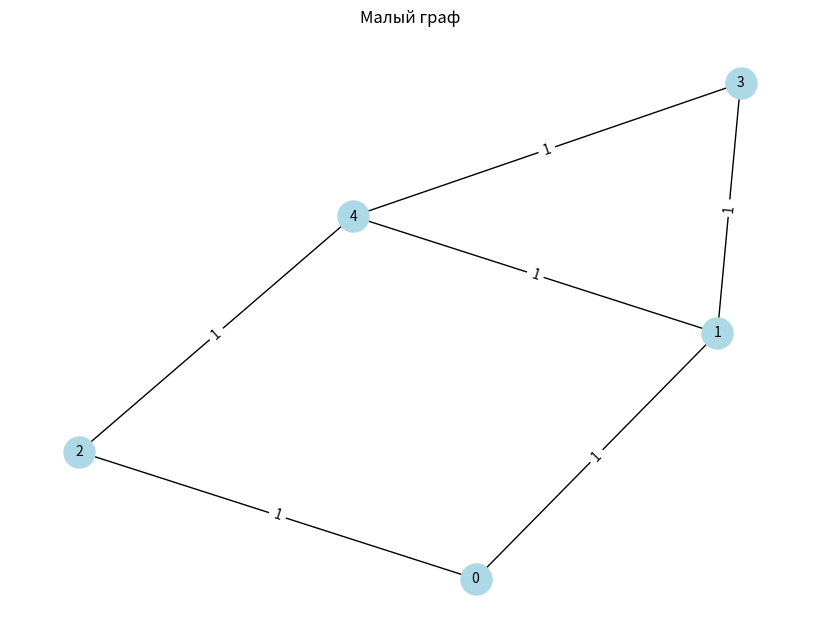
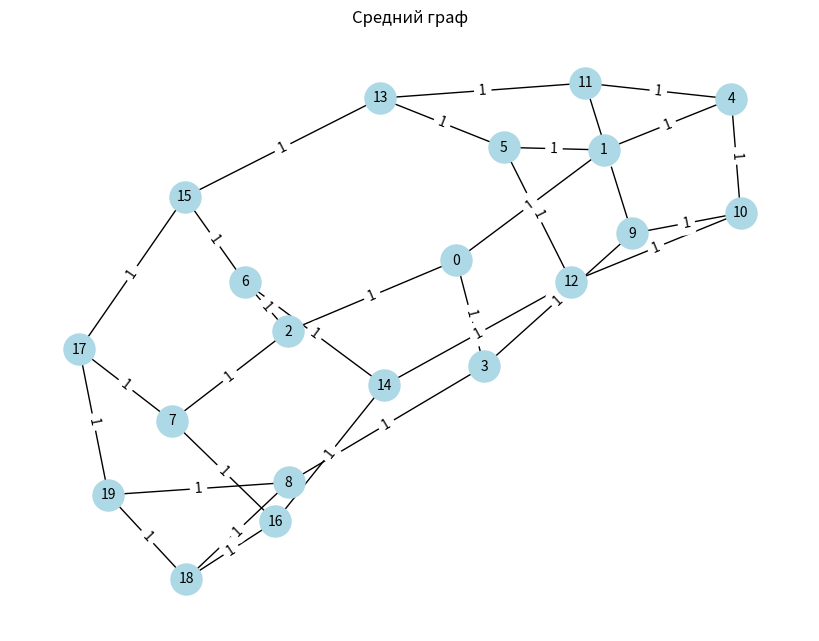
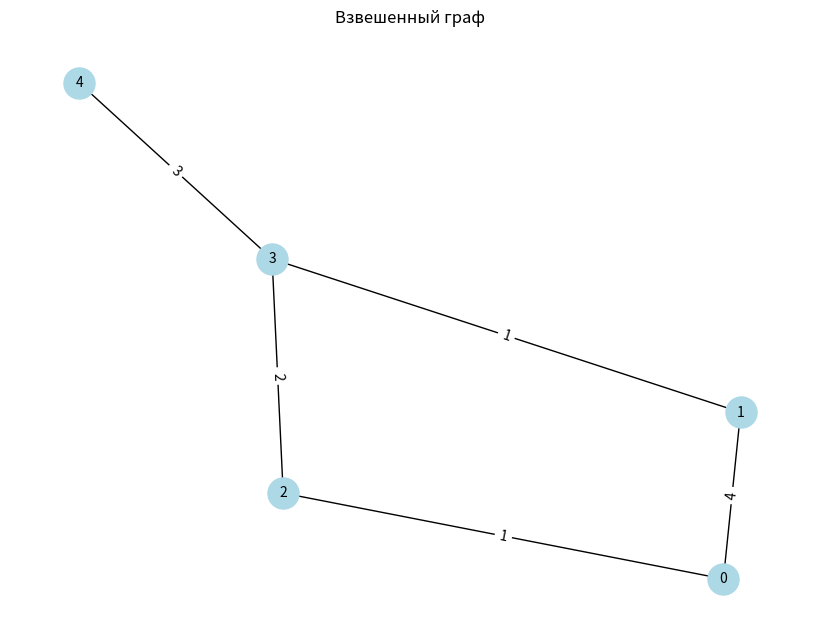
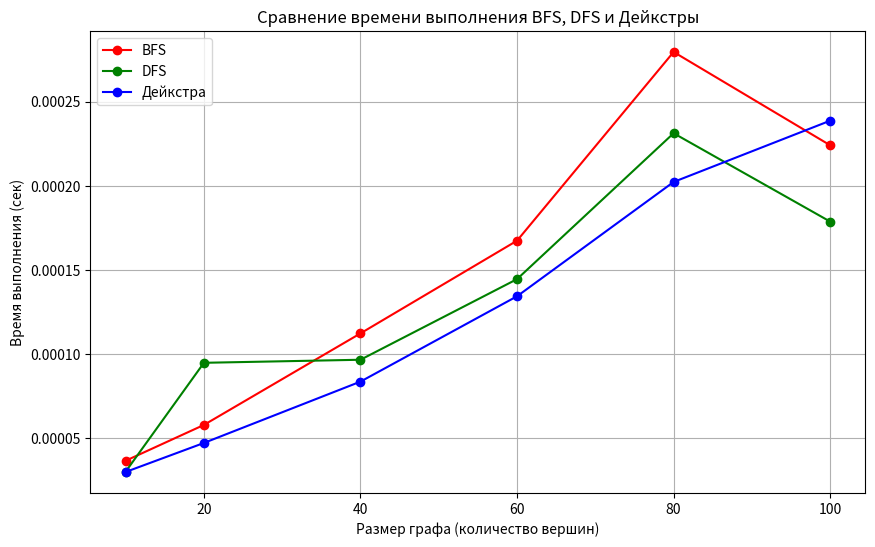

Source code (Python) for these figures, in order:
import heapq
import time
import random
import matplotlib.pyplot as plt
import networkx as nx

def dfs(graph, start, target=None):
    visited = set()
    order = []
    stack = [start]

    while stack:
        vertex = stack.pop()
        if vertex not in visited:
            visited.add(vertex)
            order.append(vertex)
            if target is not None and vertex == target:
                break
            stack.extend(sorted(set(graph[vertex].keys()) - visited, reverse=True))

    return order

def bfs(graph, start, target=None):
    visited = set()
    queue = [start]
    order = []

    while queue:
        vertex = queue.pop(0)
        if vertex not in visited:
            visited.add(vertex)
            order.append(vertex)
            if target is not None and vertex == target:
                break
            queue.extend(sorted(set(graph[vertex].keys()) - visited))

    return order

def dijkstra(graph, start, target=None):
    visited = set()
    pq = [(0, start)]
    distances = {start: 0}
    previous_vertices = {start: None}
    order = []

    while pq:
        cost, vertex = heapq.heappop(pq)
        if vertex in visited:
            continue
        visited.add(vertex)
        order.append(vertex)
        if target is not None and vertex == target:
            break
        for neighbor, weight in graph.get(vertex, {}).items():
            if neighbor not in visited:
                new_cost = cost + weight
                if neighbor not in distances or new_cost < distances[neighbor]:
                    distances[neighbor] = new_cost
                    previous_vertices[neighbor] = vertex
                    heapq.heappush(pq, (new_cost, neighbor))

    path = []
    distance = float('inf')
    if target is not None and target in distances:
        current_vertex = target
        while current_vertex is not None:
            path.append(current_vertex)
            current_vertex = previous_vertices.get(current_vertex)
        path = path[::-1]
        distance = distances.get(target, float('inf'))
        if distance == float('inf'):
            path = []

    return order, distance, path

def visualize_graph(graph, title="Граф"):
    G = nx.Graph()
    for vertex in graph:
        for neighbor, weight in graph[vertex].items():
            G.add_edge(vertex, neighbor, weight=weight)
    pos = nx.spring_layout(G)
    plt.figure(figsize=(8, 6))
    nx.draw(G, pos, with_labels=True, node_color='lightblue', node_size=500, font_size=10)
    labels = nx.get_edge_attributes(G, 'weight')
    nx.draw_networkx_edge_labels(G, pos, edge_labels=labels)
    plt.title(title)
    plt.show()

def measure_time(algorithm, graph, start, target=None):
    start_time = time.perf_counter()
    result = algorithm(graph, start, target)
    elapsed_time = time.perf_counter() - start_time
    return elapsed_time, result

def process_graph(graph, name):
    print(f"\n{name}:")
    visualize_graph(graph, title=name)
    for algorithm, label in [(bfs, "BFS"), (dfs, "DFS"), (dijkstra, "Дейкстра")]:
        if label == "Дейкстра":
            time_taken, result = measure_time(algorithm, graph, 0, 4)
            order, distance, path = result
            print(f"{label}: {time_taken:.6f} сек, Порядок обхода: {order}, Длина пути: {distance}, Путь: {path}")
        else:
            time_taken, result = measure_time(algorithm, graph, 0)
            print(f"{label}: {time_taken:.6f} сек, Порядок обхода: {result}")

def generate_random_graph(size):
    return {i: {random.choice(range(size)): random.randint(1, 10) for _ in range(random.randint(1, min(5, size-1)))} for i in range(size)}

def plot_execution_times(sizes, bfs_times, dfs_times, dijkstra_times):
    plt.figure(figsize=(10, 6))
    plt.plot(sizes, bfs_times, marker='o', label='BFS', linestyle='-', color='r')
    plt.plot(sizes, dfs_times, marker='o', label='DFS', linestyle='-', color='g')
    plt.plot(sizes, dijkstra_times, marker='o', label='Дейкстра', linestyle='-', color='b')
    plt.xlabel('Размер графа (количество вершин)')
    plt.ylabel('Время выполнения (сек)')
    plt.title('Сравнение времени выполнения BFS, DFS и Дейкстры')
    plt.legend()
    plt.grid(True)
    plt.show()

# Графы
small_graph = {
    0: {1: 1, 2: 1},
    1: {0: 1, 3: 1, 4: 1},
    2: {0: 1, 4: 1},
    3: {1: 1, 4: 1},
    4: {1: 1, 2: 1, 3: 1}
}

medium_graph = {
    0: {1: 1, 2: 1, 3: 1},
    1: {0: 1, 4: 1, 5: 1},
    2: {0: 1, 6: 1, 7: 1},
    3: {0: 1, 8: 1, 9: 1},
    4: {1: 1, 10: 1, 11: 1},
    5: {1: 1, 12: 1, 13: 1},
    6: {2: 1, 14: 1, 15: 1},
    7: {2: 1, 16: 1, 17: 1},
    8: {3: 1, 18: 1, 19: 1},
    9: {3: 1, 10: 1, 11: 1},
    10: {4: 1, 9: 1, 12: 1},
    11: {4: 1, 9: 1, 13: 1},
    12: {5: 1, 10: 1, 14: 1},
    13: {5: 1, 11: 1, 15: 1},
    14: {6: 1, 12: 1, 16: 1},
    15: {6: 1, 13: 1, 17: 1},
    16: {7: 1, 14: 1, 18: 1},
    17: {7: 1, 15: 1, 19: 1},
    18: {8: 1, 16: 1, 19: 1},
    19: {8: 1, 17: 1, 18: 1}
}

weighted_graph = {
    0: {1: 4, 2: 1},
    1: {0: 4, 3: 1},
    2: {0: 1, 3: 2},
    3: {1: 1, 2: 2, 4: 3},
    4: {3: 3}
}

# Обработка графов
for graph, name in [(small_graph, "Малый граф"), (medium_graph, "Средний граф"), (weighted_graph, "Взвешенный граф")]:
    process_graph(graph, name)

# Случайные графы
sizes = [10, 20, 40, 60, 80, 100]
bfs_times = []
dfs_times = []
dijkstra_times = []

for size in sizes:
    random_graph = generate_random_graph(size)
    print(f"\nСлучайный граф из {size} вершин")
    for algorithm, times_list, label in [(bfs, bfs_times, "BFS"), (dfs, dfs_times, "DFS"), (dijkstra, dijkstra_times, "Дейкстра")]:
        time_taken, _ = measure_time(algorithm, random_graph, 0)
        times_list.append(time_taken)
        print(f"{label}: {time_taken:.6f} сек")

# Визуализация времени выполнения
plot_execution_times(sizes, bfs_times, dfs_times, dijkstra_times)
